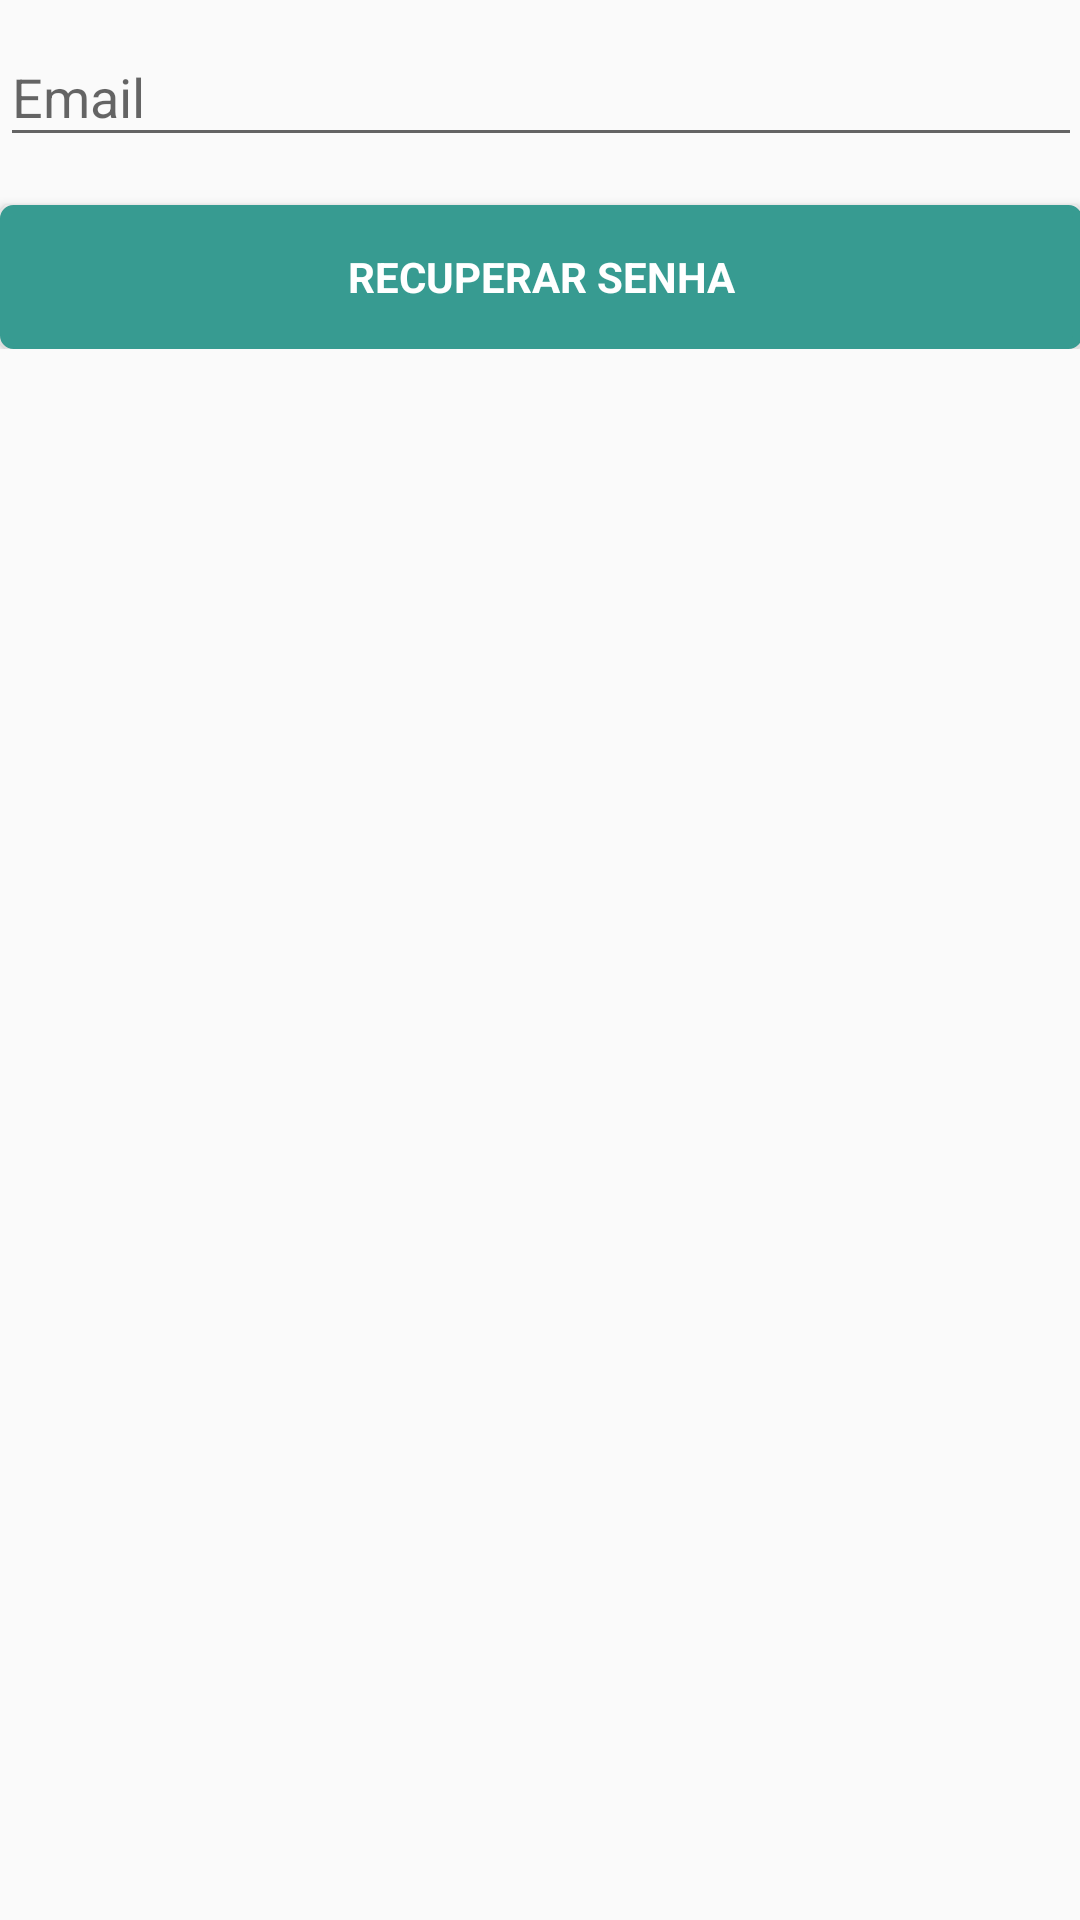

Write the Android layout XML for this screen, with the resource values it uses.
<!-- AndroidManifest.xml: application theme AppTheme -->
<!-- res/layout/activity_forgotpass.xml -->
<LinearLayout xmlns:android="http://schemas.android.com/apk/res/android"
    xmlns:tools="http://schemas.android.com/tools"
    android:layout_width="match_parent"
    android:layout_height="match_parent"
    android:gravity="center_horizontal"
    android:orientation="vertical"
    tools:context="com.example.tcc.gui.ForgotPassActivity">

    

    <ScrollView
        android:id="@+id/login_form"
        android:layout_width="match_parent"
        android:layout_height="match_parent"
        android:paddingBottom="@dimen/activity_vertical_margin"
        android:paddingLeft="@dimen/activity_horizontal_margin"
        android:paddingRight="@dimen/activity_horizontal_margin"
        android:paddingTop="@dimen/activity_vertical_margin">

        <LinearLayout
            android:id="@+id/email_login_form"
            android:layout_width="match_parent"
            android:layout_height="wrap_content"
            android:orientation="vertical">

            <android.support.design.widget.TextInputLayout
                android:layout_width="match_parent"
                android:layout_height="wrap_content">

                <AutoCompleteTextView
                    android:id="@+id/email"
                    android:layout_width="match_parent"
                    android:layout_height="wrap_content"
                    android:hint="@string/prompt_email"
                    android:inputType="textEmailAddress"
                    android:maxLines="1" />

            </android.support.design.widget.TextInputLayout>
            <Button
                android:id="@+id/email_recover_button"
                style="?android:textAppearanceSmall"
                android:layout_width="match_parent"
                android:layout_height="wrap_content"
                android:layout_marginTop="16dp"
                android:text="@string/action_forgotpass"
                android:textStyle="bold"
                android:textColor="@color/colorIcon"
                android:background="@drawable/button_advinci"/>

        </LinearLayout>
    </ScrollView>
</LinearLayout>
<!-- resources referenced by this layout -->
<resources>
  <color name="colorIcon">#FFFFFF</color>
  <!-- drawable button_advinci (drawable) -->
  <?xml version="1.0" encoding="utf-8"?>
  <selector xmlns:android="http://schemas.android.com/apk/res/android">
      <item android:state_pressed="true" >
          <shape>
              <solid android:color="@color/colorAccentDark"></solid>
              <stroke
                  android:width="3dp"
                  android:color="@color/colorAccentDark" />
              <corners
                  android:radius="3dp" />
              <padding
                  android:left="10dp"
                  android:top="10dp"
                  android:right="10dp"
                  android:bottom="10dp" />
          </shape>
      </item>
  
      <item android:state_focused="true" >
          <shape>
              <solid android:color="@color/colorAccent"></solid>
              <stroke
                  android:width="3dp"
                  android:color="@color/colorAccent" />
              <corners
                  android:radius="3dp" />
              <padding
                  android:left="10dp"
                  android:top="10dp"
                  android:right="10dp"
                  android:bottom="10dp" />
          </shape>
      </item>
  
      <item>
          <shape>
              <solid android:color="@color/colorAccent"></solid>
              <stroke
                  android:width="3dp"
                  android:color="@color/colorAccent" />
              <corners
                  android:radius="3dp" />
              <padding
                  android:left="10dp"
                  android:top="10dp"
                  android:right="10dp"
                  android:bottom="10dp" />
          </shape>
      </item>
  </selector>
  <string name="action_forgotpass">Recuperar senha</string>
  <string name="prompt_email">Email</string>
  <style name="AppTheme" parent="Theme.AppCompat.DayNight.DarkActionBar">
          
          <item name="colorPrimary">@color/colorPrimary</item>
          <item name="colorPrimaryDark">@color/colorPrimaryDark</item>
          <item name="colorAccent">@color/colorAccent</item>
          <item name="android:windowAnimationStyle" />
      </style>
  <color name="colorAccentDark">#379B91</color>
  <color name="colorAccent">#379B91</color>
  <color name="colorPrimary">#7168B7</color>
  <color name="colorPrimaryDark">#39325E</color>
</resources>
